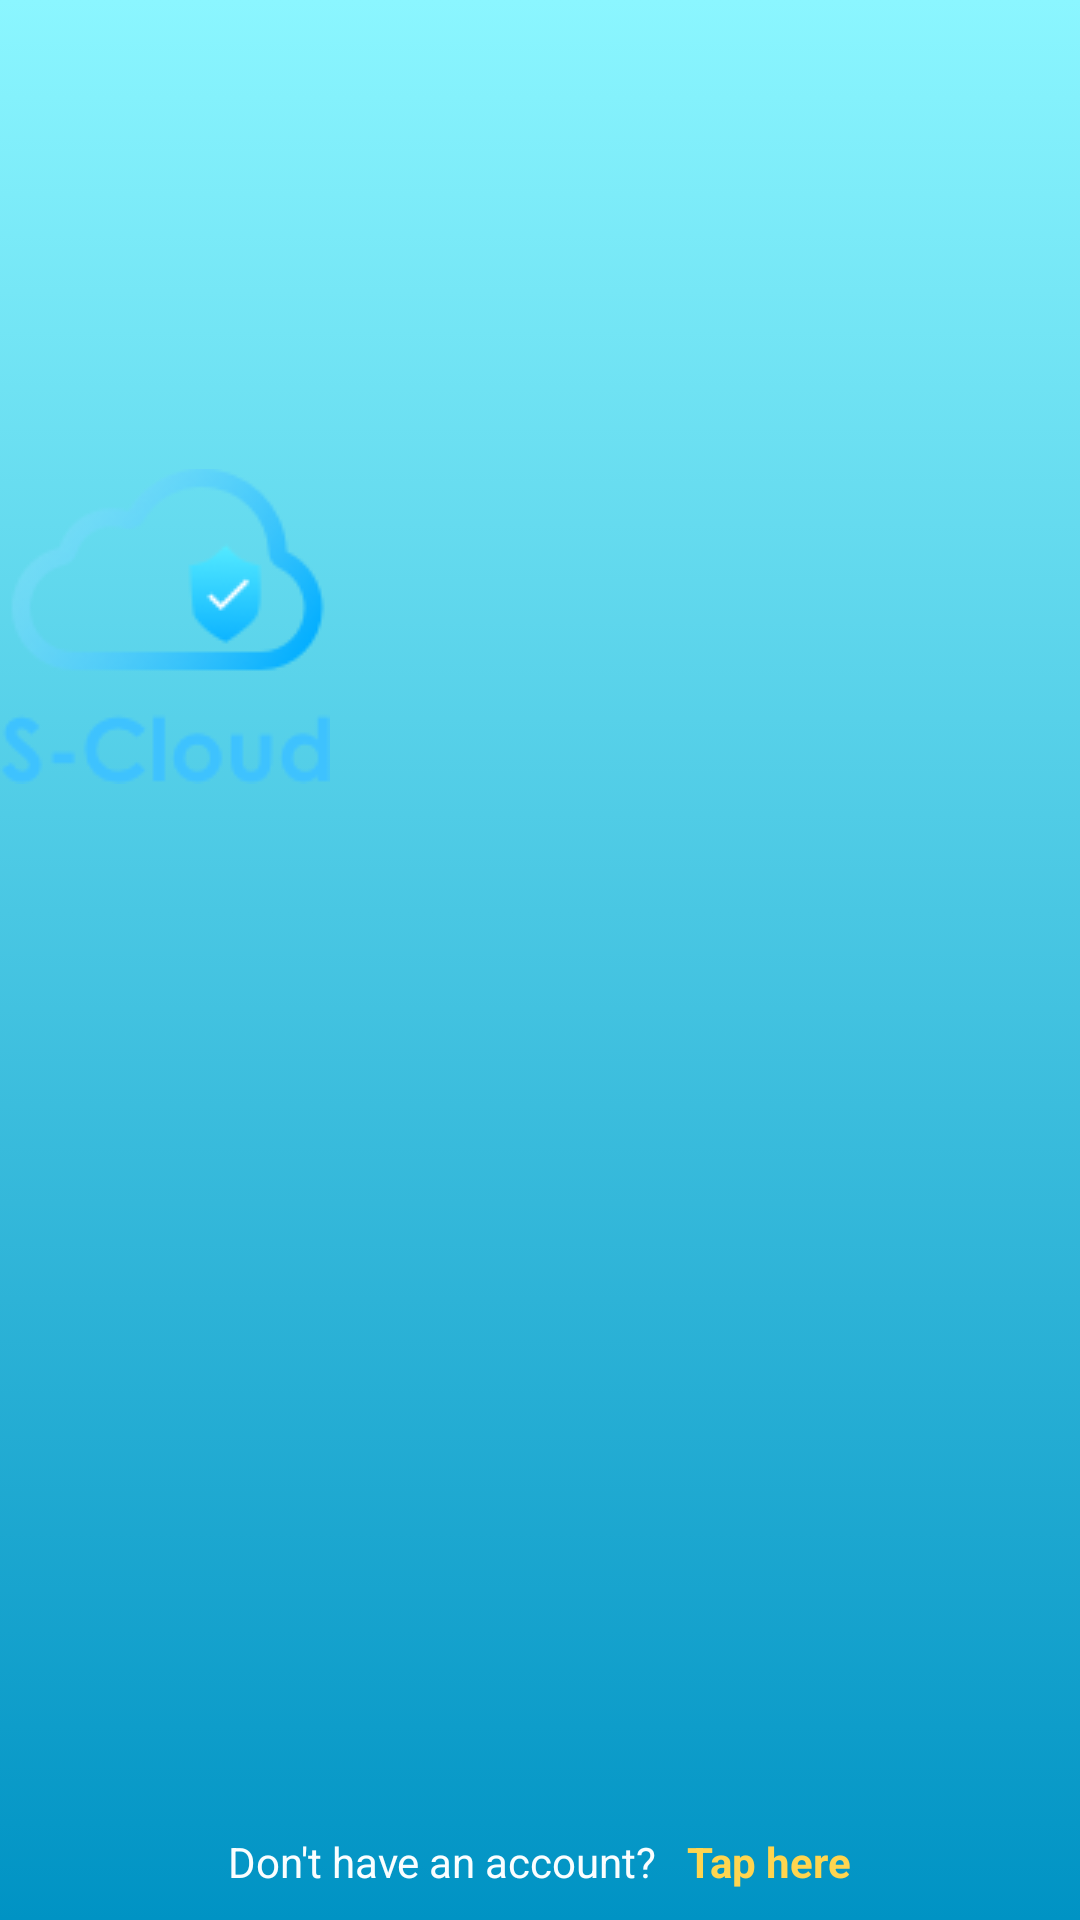

Layout XML and referenced resources for this Android screen:
<!-- AndroidManifest.xml: application theme AppTheme -->
<!-- res/layout/activity_login.xml -->
<?xml version="1.0" encoding="utf-8"?>
<FrameLayout xmlns:android="http://schemas.android.com/apk/res/android"
    xmlns:app="http://schemas.android.com/apk/res-auto"
    xmlns:tools="http://schemas.android.com/tools"
    android:layout_width="match_parent"
    android:layout_height="match_parent"
    tools:context="thesis.tg.com.s_cloud.user_interface.activity.LoginActivity">

    <ImageView
        android:layout_width="match_parent"
        android:layout_height="match_parent"
        android:src="@drawable/bg_gradient_blue"/>

    <LinearLayout
        android:layout_width="match_parent"
        android:layout_height="match_parent"
        android:orientation="vertical"

        >

        <RelativeLayout
            android:layout_width="wrap_content"
            android:layout_height="match_parent"
            android:layout_weight="3.5">

            <ImageView
                android:id="@+id/cloud1"

                android:layout_width="wrap_content"
                android:layout_height="wrap_content"
                android:alpha="0.9"
                android:scaleX="1.4"
                android:scaleY="1.4"
                android:scrollX="@dimen/margin_90"
                android:src="@drawable/cloud"
                android:tint="@color/white" />

            <ImageView

                android:id="@+id/cloud6"
                android:layout_width="wrap_content"
                android:layout_height="wrap_content"
                android:alpha="0.9"
                android:scaleX="1.4"
                android:scaleY="1.4"
                android:scrollX="@dimen/margin_90"
                android:src="@drawable/cloud"
                android:tint="@color/white"
                android:translationY="-50dp" />

            <ImageView
                android:id="@+id/cloud2"
                android:layout_width="wrap_content"
                android:layout_height="wrap_content"
                android:alpha="0.8"
                android:scaleX="1.5"
                android:scaleY="1.5"
                android:scrollX="-70sp"
                android:src="@drawable/cloud"
                android:tint="@color/white"
                android:translationX="-20dp"
                android:translationY="-50dp" />

            <ImageView

                android:id="@+id/cloud5"
                android:layout_width="wrap_content"
                android:layout_height="wrap_content"
                android:alpha="0.8"
                android:scaleX="1.4"
                android:scaleY="1.4"
                android:scrollX="-70sp"
                android:src="@drawable/cloud"
                android:tint="@color/white" />

            <ImageView
                android:id="@+id/cloud3"
                android:layout_width="wrap_content"
                android:layout_height="wrap_content"
                android:scaleX="1.0"
                android:scaleY="1.0"
                android:src="@drawable/cloud"
                android:tint="@color/white" />

            <ImageView

                android:id="@+id/cloud4"
                android:layout_width="wrap_content"
                android:layout_height="wrap_content"
                android:alpha="0.6"
                android:scaleX="1.2"
                android:scaleY="1.2"
                android:scrollX="@dimen/margin_40"
                android:src="@drawable/cloud"
                android:tint="@color/white" />

            <ImageView
                android:layout_width="wrap_content"
                android:layout_height="wrap_content"
                android:layout_centerInParent="true"
                android:paddingTop="@dimen/margin_90"
                android:src="@drawable/scloud_logo" />
        </RelativeLayout>

        <LinearLayout
            android:animateLayoutChanges="true"
            android:layout_width="match_parent"
            android:layout_height="match_parent"
            android:layout_marginLeft="@dimen/margin_10"
            android:layout_marginRight="@dimen/margin_10"
            android:layout_marginTop="@dimen/margin_20"
            android:layout_weight="4"
            android:orientation="vertical">

            <EditText
                android:id="@+id/edtUsr"
                android:layout_width="match_parent"
                android:layout_height="wrap_content"
                android:drawableLeft="@drawable/ic_person_white_24dp"
                android:drawablePadding="@dimen/margin_10"
                android:hint="@string/username"
                android:inputType="textPersonName"
                android:textColor="@color/white"
                android:textColorHint="@color/whiteBack"
                android:textSize="18sp"
                android:theme="@style/Theme.App.WhiteText"
                android:visibility="invisible" />

            <EditText
                android:id="@+id/edtPassword"
                android:layout_width="match_parent"
                android:layout_height="wrap_content"
                android:drawableLeft="@drawable/ic_lock_white_24dp"
                android:drawablePadding="@dimen/margin_10"
                android:hint="@string/password"
                android:inputType="textPersonName"
                android:textColor="@color/white"
                android:textColorHint="@color/whiteBack"
                android:textSize="18sp"
                android:theme="@style/Theme.App.WhiteText"
                android:visibility="invisible" />

            <Button
                app:theme="@style/KasperButton"
                android:id="@+id/btnlogin"
                android:layout_width="match_parent"
                android:layout_height="@dimen/button_height"
                android:text="@string/sign_in"
                android:theme="@style/KasperButton"
                android:typeface="serif"
                android:visibility="invisible" />

            <LinearLayout
                android:layout_width="match_parent"
                android:layout_height="wrap_content"
                android:orientation="horizontal">

                <android.support.v7.widget.AppCompatButton
                    android:id="@+id/btnfacebook"
                    android:layout_width="match_parent"
                    android:layout_height="@dimen/button_height"
                    android:layout_weight="1"
                    android:drawableLeft="@drawable/ic_dbox"
                    android:text="@string/login_with_dropbox"
                    android:textColor="@color/blue_link"
                    android:textSize="@dimen/textSize_14"
                    android:theme="@style/KasperLightButton"
                    android:visibility="invisible" />

                <Button
                    android:id="@+id/btngoogle"
                    android:layout_width="match_parent"
                    android:layout_height="@dimen/button_height"
                    android:layout_weight="1"
                    android:drawableLeft="@drawable/ic_gdrive"
                    android:drawablePadding="@dimen/padding_5"
                    android:text="@string/login_with_google"
                    android:textColor="@color/red"
                    android:theme="@style/KasperLightButton"
                    android:visibility="invisible" />
            </LinearLayout>
        </LinearLayout>


        <LinearLayout
            android:layout_width="wrap_content"
            android:layout_height="wrap_content"
            android:orientation="horizontal"
            android:layout_gravity="bottom|center_horizontal"
            android:layout_marginBottom="@dimen/margin_10">
            <TextView
                android:layout_width="wrap_content"
                android:layout_height="wrap_content"
                android:textColor="@color/whiteBack"
                android:text="@string/don_t_have_an_account"
                />
            <TextView
                android:layout_marginLeft="@dimen/margin_10"
                android:layout_width="wrap_content"
                android:layout_height="wrap_content"
                android:textStyle="bold"
                android:textColor="@color/colorSecondary"
                android:text="@string/tap_here"
                />
        </LinearLayout>

    </LinearLayout>



</FrameLayout>
<!-- resources referenced by this layout -->
<resources>
  <color name="blue_link">#3385ff</color>
  <color name="colorSecondary">#ffd54f</color>
  <color name="red">#e94f4f</color>
  <color name="white">#ffffff</color>
  <color name="whiteBack">#fafeff</color>
  <dimen name="button_height">60sp</dimen>
  <dimen name="margin_10">10sp</dimen>
  <dimen name="margin_20">20sp</dimen>
  <dimen name="margin_40">40sp</dimen>
  <dimen name="margin_90">90sp</dimen>
  <dimen name="padding_5">5sp</dimen>
  <dimen name="textSize_14">14sp</dimen>
  <!-- drawable bg_gradient_blue (drawable) -->
  <?xml version="1.0" encoding="utf-8"?>
  <selector xmlns:android="http://schemas.android.com/apk/res/android">
      <item>
          <shape>
              <gradient
                  android:angle="90"
                  android:centerY="40%"
                  android:gradientRadius="5"
                  android:startColor="@color/colorPrimaryDark"
                  android:endColor="@color/colorPrimaryLight"
                  android:type="linear" />
          </shape>
      </item>
  </selector>
  <!-- drawable ic_dbox: png bitmap (drawable-hdpi, 1305 bytes) -->
  <!-- drawable ic_gdrive: png bitmap (drawable-hdpi, 957 bytes) -->
  <!-- drawable scloud_logo: png bitmap (drawable, 8803 bytes) -->
  <string name="don_t_have_an_account">Don\'t have an account?</string>
  <string name="login_with_google">Login with Google</string>
  <string name="password">Password</string>
  <string name="sign_in">Sign In</string>
  <string name="tap_here">Tap here</string>
  <string name="username">Username</string>
  <style name="KasperButton" parent="Widget.AppCompat.Button.Colored">
          <item name="colorAccent">@color/white</item>
          <item name="colorButtonNormal">@color/colorSecondary</item>
          <item name="android:textColor">@color/secondary_text</item>
      </style>
  <style name="KasperLightButton" parent="Widget.AppCompat.Button.Colored">
          <item name="colorAccent">@color/white</item>
          <item name="colorButtonNormal">@color/secondary_text</item>
          <item name="android:textColor">@color/colorSecondary</item>
      </style>
  <style name="Theme.App.WhiteText" parent="Theme.AppCompat.Light.DarkActionBar">
          <item name="colorControlNormal">#e0e0e0</item>
          <item name="colorControlActivated">@color/whiteBack</item>
          <item name="colorControlHighlight">@color/white</item>
      </style>
  <style name="AppTheme" parent="Theme.AppCompat.Light.NoActionBar">
          
          <item name="colorPrimary">@color/colorPrimary</item>
          <item name="colorPrimaryDark">@color/colorPrimaryDark</item>
          <item name="colorAccent">@color/colorSecondary</item>
  
      </style>
  <color name="colorPrimaryDark">#0093c4</color>
  <color name="colorPrimaryLight">#8bf6ff</color>
  <color name="secondary_text">#f5f0d4</color>
  <color name="colorPrimary">#4fc3f7</color>
</resources>
